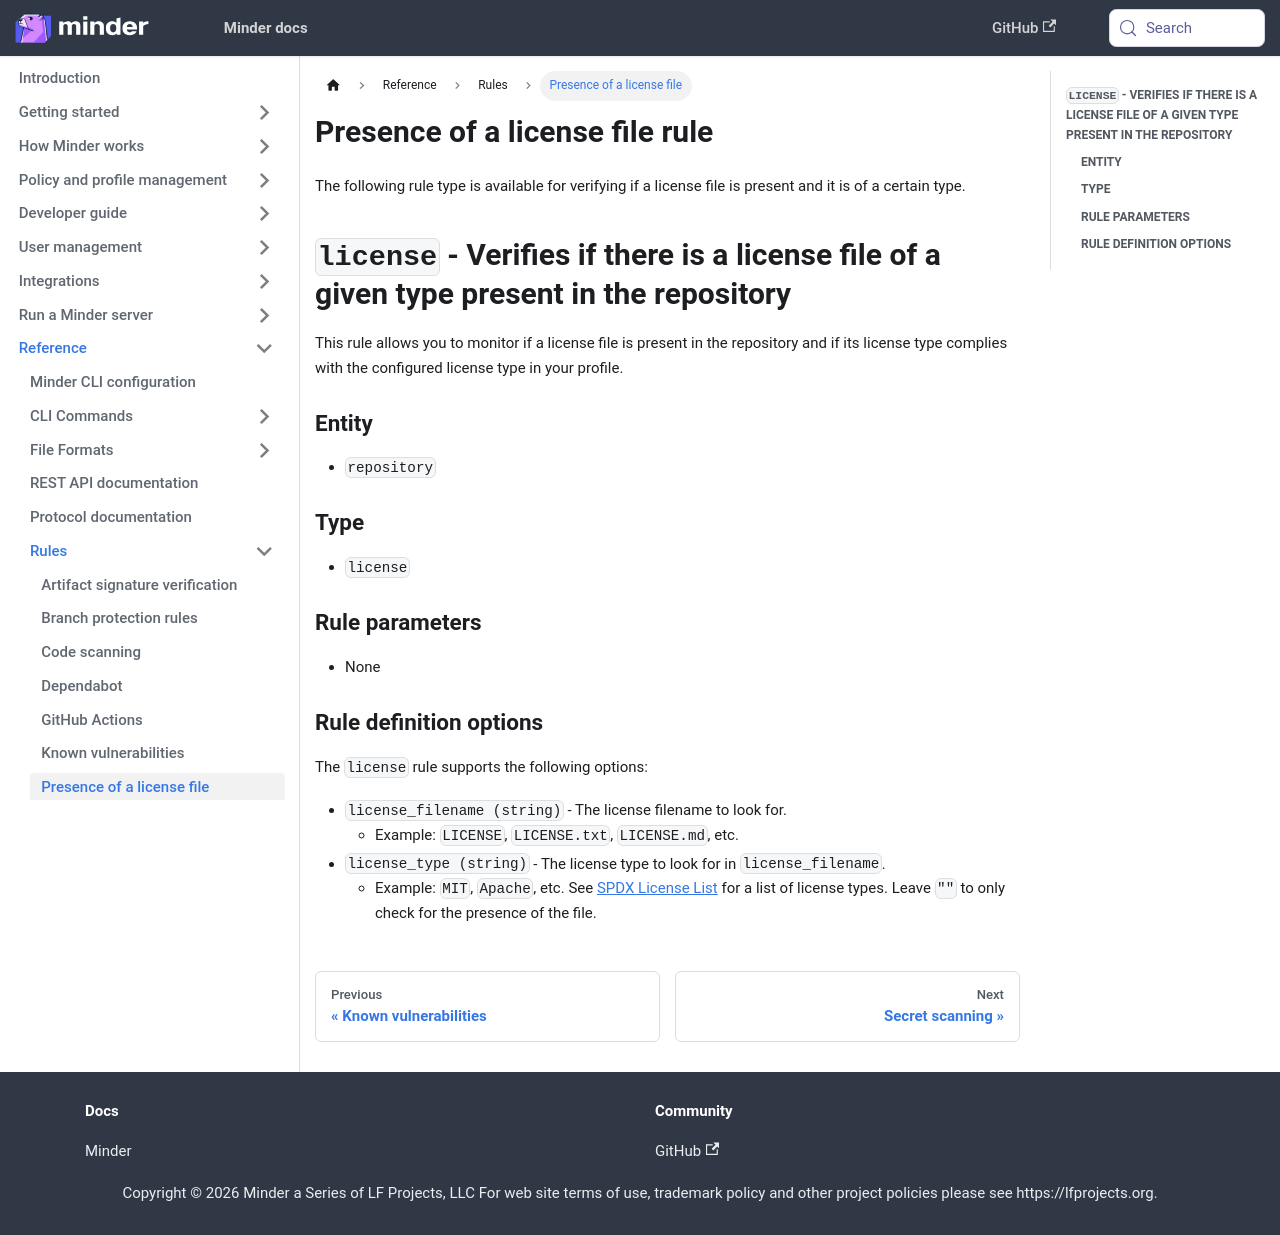

repository: mindersec/minder · page: ref/rules/license.html · generator: docusaurus

---
title: Presence of a license file rule
sidebar_label: Presence of a license file
sidebar_position: 70
---

The following rule type is available for verifying if a license file is present
and it is of a certain type.

## `license` - Verifies if there is a license file of a given type present in the repository

This rule allows you to monitor if a license file is present in the repository
and if its license type complies with the configured license type in your
profile.

### Entity

- `repository`

### Type

- `license`

### Rule parameters

- None

### Rule definition options

The `license` rule supports the following options:

- `license_filename (string)` - The license filename to look for.
  - Example: `LICENSE`, `LICENSE.txt`, `LICENSE.md`, etc.
- `license_type (string)` - The license type to look for in `license_filename`.
  - Example: `MIT`, `Apache`, etc. See
    [SPDX License List](https://spdx.org/licenses/) for a list of license types.
    Leave `""` to only check for the presence of the file.
